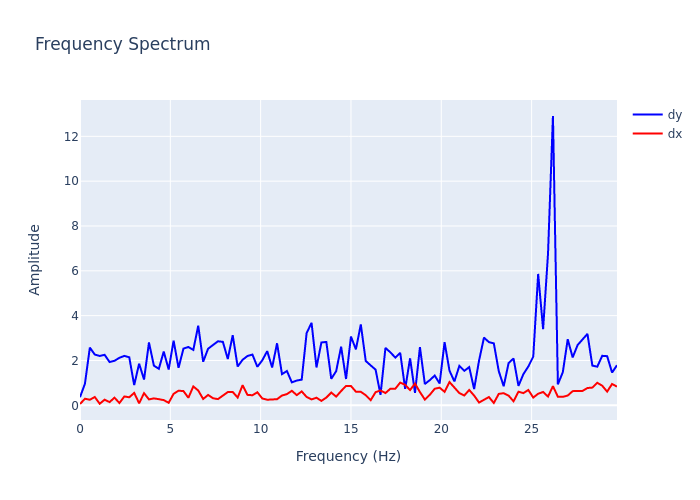

Values plotted in this chart, from the file beside it:
, frequency, dx, dy
0, 0.0, 0.0585, 0.3628
1, 0.2727, 0.2928, 0.9617
2, 0.5455, 0.2486, 2.575
3, 0.8182, 0.3706, 2.265
4, 1.091, 0.07006, 2.202
5, 1.364, 0.2513, 2.252
6, 1.636, 0.1437, 1.932
7, 1.909, 0.3404, 1.986
8, 2.182, 0.1031, 2.119
9, 2.455, 0.3949, 2.205
10, 2.727, 0.3585, 2.142
11, 3, 0.5524, 0.9008
12, 3.273, 0.09287, 1.858
13, 3.545, 0.5396, 1.15
14, 3.818, 0.2633, 2.803
15, 4.091, 0.3092, 1.768
16, 4.364, 0.2735, 1.629
17, 4.636, 0.2321, 2.397
18, 4.909, 0.1122, 1.598
19, 5.182, 0.5121, 2.886
20, 5.455, 0.6515, 1.67
21, 5.727, 0.6351, 2.53
22, 6, 0.3364, 2.601
23, 6.273, 0.843, 2.472
24, 6.545, 0.6602, 3.552
25, 6.818, 0.2821, 1.944
26, 7.091, 0.4626, 2.524
27, 7.364, 0.3152, 2.712
28, 7.636, 0.2769, 2.857
29, 7.909, 0.4439, 2.831
30, 8.182, 0.5902, 2.068
31, 8.455, 0.595, 3.127
32, 8.727, 0.3474, 1.73
33, 9, 0.8973, 2.031
34, 9.273, 0.4655, 2.201
35, 9.545, 0.4494, 2.264
36, 9.818, 0.5809, 1.719
37, 10.09, 0.3058, 2.008
38, 10.36, 0.2488, 2.417
39, 10.64, 0.2609, 1.689
40, 10.91, 0.2722, 2.766
41, 11.18, 0.4369, 1.39
42, 11.45, 0.4998, 1.53
43, 11.73, 0.648, 1.023
44, 12, 0.4543, 1.105
45, 12.27, 0.6204, 1.145
46, 12.55, 0.3716, 3.22
47, 12.82, 0.2626, 3.681
48, 13.09, 0.3387, 1.688
49, 13.36, 0.1974, 2.804
50, 13.64, 0.3447, 2.827
51, 13.91, 0.5684, 1.181
52, 14.18, 0.388, 1.525
53, 14.45, 0.6363, 2.617
54, 14.73, 0.8666, 1.175
55, 15, 0.8615, 3.068
56, 15.27, 0.6091, 2.496
57, 15.55, 0.6017, 3.607
58, 15.82, 0.4506, 1.978
59, 16.09, 0.2277, 1.782
... 50 more rows
